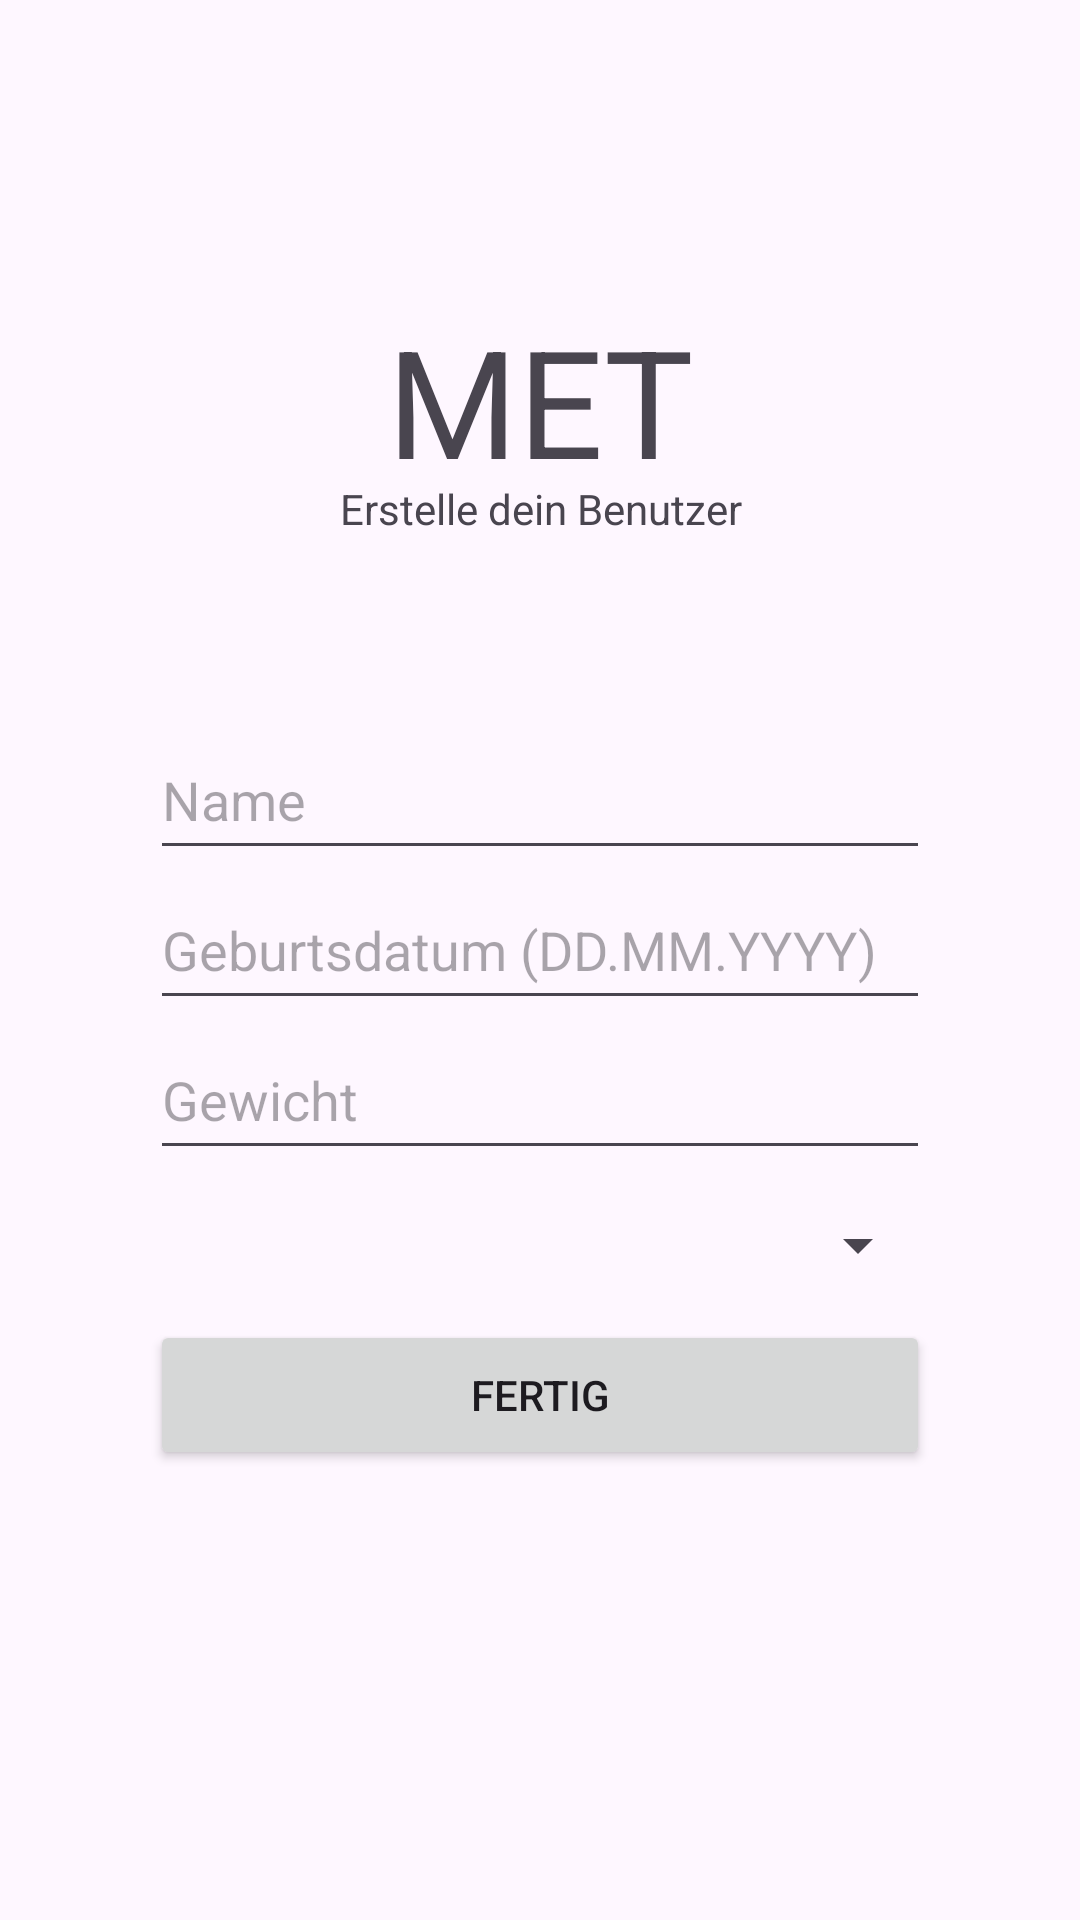

Produce the Android XML layout that renders to this screen, including the resource entries it uses.
<!-- AndroidManifest.xml: application theme Theme.MET -->
<!-- res/layout/fragment_user_creation.xml -->
<?xml version="1.0" encoding="utf-8"?>
<LinearLayout xmlns:android="http://schemas.android.com/apk/res/android"
    xmlns:tools="http://schemas.android.com/tools"
    android:layout_width="match_parent"
    android:layout_height="match_parent"
    android:layout_gravity="center"
    android:orientation="vertical"
    tools:context=".UserCreationFragment">

    <TextView
        android:layout_width="match_parent"
        android:layout_height="60dp"
        android:layout_marginTop="100dp"
        android:text="@string/met"
        android:textAlignment="center"
        android:textSize="50sp" />

    <TextView
        android:layout_width="match_parent"
        android:layout_height="30dp"
        android:text="@string/createUser"
        android:textAlignment="center" />

    <LinearLayout
        android:layout_width="match_parent"
        android:layout_height="wrap_content"
        android:layout_gravity="fill_vertical"
        android:layout_margin="50dp"
        android:orientation="vertical">

        <EditText
            android:id="@+id/inputName"
            android:layout_width="match_parent"
            android:layout_height="50dp"
            android:hint="@string/name" />

        <EditText
            android:id="@+id/inputAge"
            android:layout_width="match_parent"
            android:layout_height="50dp"
            android:hint="@string/birthday"
            android:inputType="date" />

        <EditText
            android:id="@+id/inputWeight"
            android:layout_width="match_parent"
            android:layout_height="50dp"
            android:hint="@string/weight"
            android:inputType="numberDecimal" />

        <Spinner
            android:id="@+id/categoryChoice"
            android:layout_width="match_parent"
            android:layout_height="50dp"
            android:hint="@string/activityCategorie" />

        <Button
            android:id="@+id/userCreationFinished"
            android:layout_width="match_parent"
            android:layout_height="50dp"
            android:text="@string/ready" />
    </LinearLayout>
</LinearLayout>
<!-- resources referenced by this layout -->
<resources>
  <string name="activityCategorie">Aktivitätskategorie</string>
  <string name="birthday">Geburtsdatum (DD.MM.YYYY)</string>
  <string name="createUser">Erstelle dein Benutzer</string>
  <string name="met">MET</string>
  <string name="name">Name</string>
  <string name="ready">Fertig</string>
  <string name="weight">Gewicht</string>
  <style name="Theme.MET" parent="Base.Theme.MET" />
  <style name="Base.Theme.MET" parent="Theme.Material3.DayNight.NoActionBar">
          
           <item name="colorPrimary">@color/my_light_primary</item>
      </style>
  <color name="my_light_primary">#FF9800</color>
</resources>
